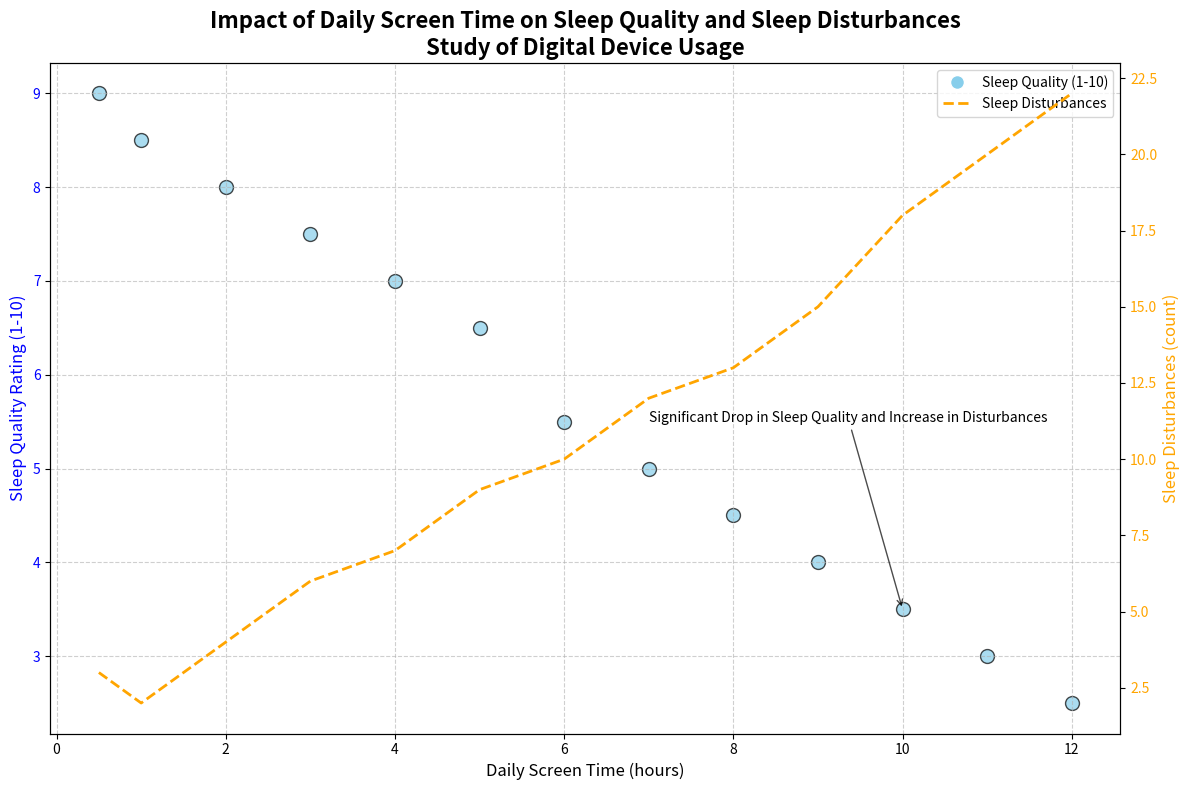

Recreate this plot in Python.
import matplotlib.pyplot as plt
import numpy as np

# Backstory:
# The chart represents a hypothetical study comparing the correlation between daily screen time and sleep quality rating. 
# The aim is to visualize how the amount of time spent on screens (in hours) impacts the sleep quality (rating from 1 to 10).

# Data preparation
screen_time = np.array([0.5, 1, 2, 3, 4, 5, 6, 7, 8, 9, 10, 11, 12])
sleep_quality = np.array([9, 8.5, 8, 7.5, 7, 6.5, 5.5, 5, 4.5, 4, 3.5, 3, 2.5])
sleep_disturbances = np.array([3, 2, 4, 6, 7, 9, 10, 12, 13, 15, 18, 20, 22])

# Create a figure and axis with dual y-axes
fig, ax1 = plt.subplots(figsize=(12, 8))

# Scatter plot 
scatter = ax1.scatter(screen_time, sleep_quality, c='skyblue', edgecolor='k', s=100, alpha=0.7, label='Sleep Quality (1-10)')
ax1.set_xlabel('Daily Screen Time (hours)', fontsize=12)
ax1.set_ylabel('Sleep Quality Rating (1-10)', fontsize=12, color='blue')
ax1.tick_params(axis='y', labelcolor='blue')

# Secondary y-axis for sleep disturbances
ax2 = ax1.twinx()
ax2.plot(screen_time, sleep_disturbances, color='orange', linewidth=2, linestyle='--', label='Sleep Disturbances')
ax2.set_ylabel('Sleep Disturbances (count)', fontsize=12, color='orange')
ax2.tick_params(axis='y', labelcolor='orange')

# Title and Grid
plt.title('Impact of Daily Screen Time on Sleep Quality and Sleep Disturbances\nStudy of Digital Device Usage', fontsize=16, fontweight='bold')
ax1.grid(True, linestyle='--', alpha=0.6)

# Add legend
scatter_legend = plt.Line2D([0], [0], marker='o', color='w', markerfacecolor='skyblue', markersize=10, linestyle='None', label='Sleep Quality (1-10)')
line_legend = plt.Line2D([0], [0], color='orange', linewidth=2, linestyle='--', label='Sleep Disturbances')
ax1.legend(handles=[scatter_legend, line_legend], loc='upper right')

# Annotate an important data point
ax1.annotate('Significant Drop in Sleep Quality and Increase in Disturbances',
             xy=(10, 3.5), xytext=(7, 5.5), arrowprops=dict(facecolor='black', arrowstyle='->', alpha=0.7), fontsize=10)

# Adjust layout
plt.tight_layout()

# Show plot
plt.show()
